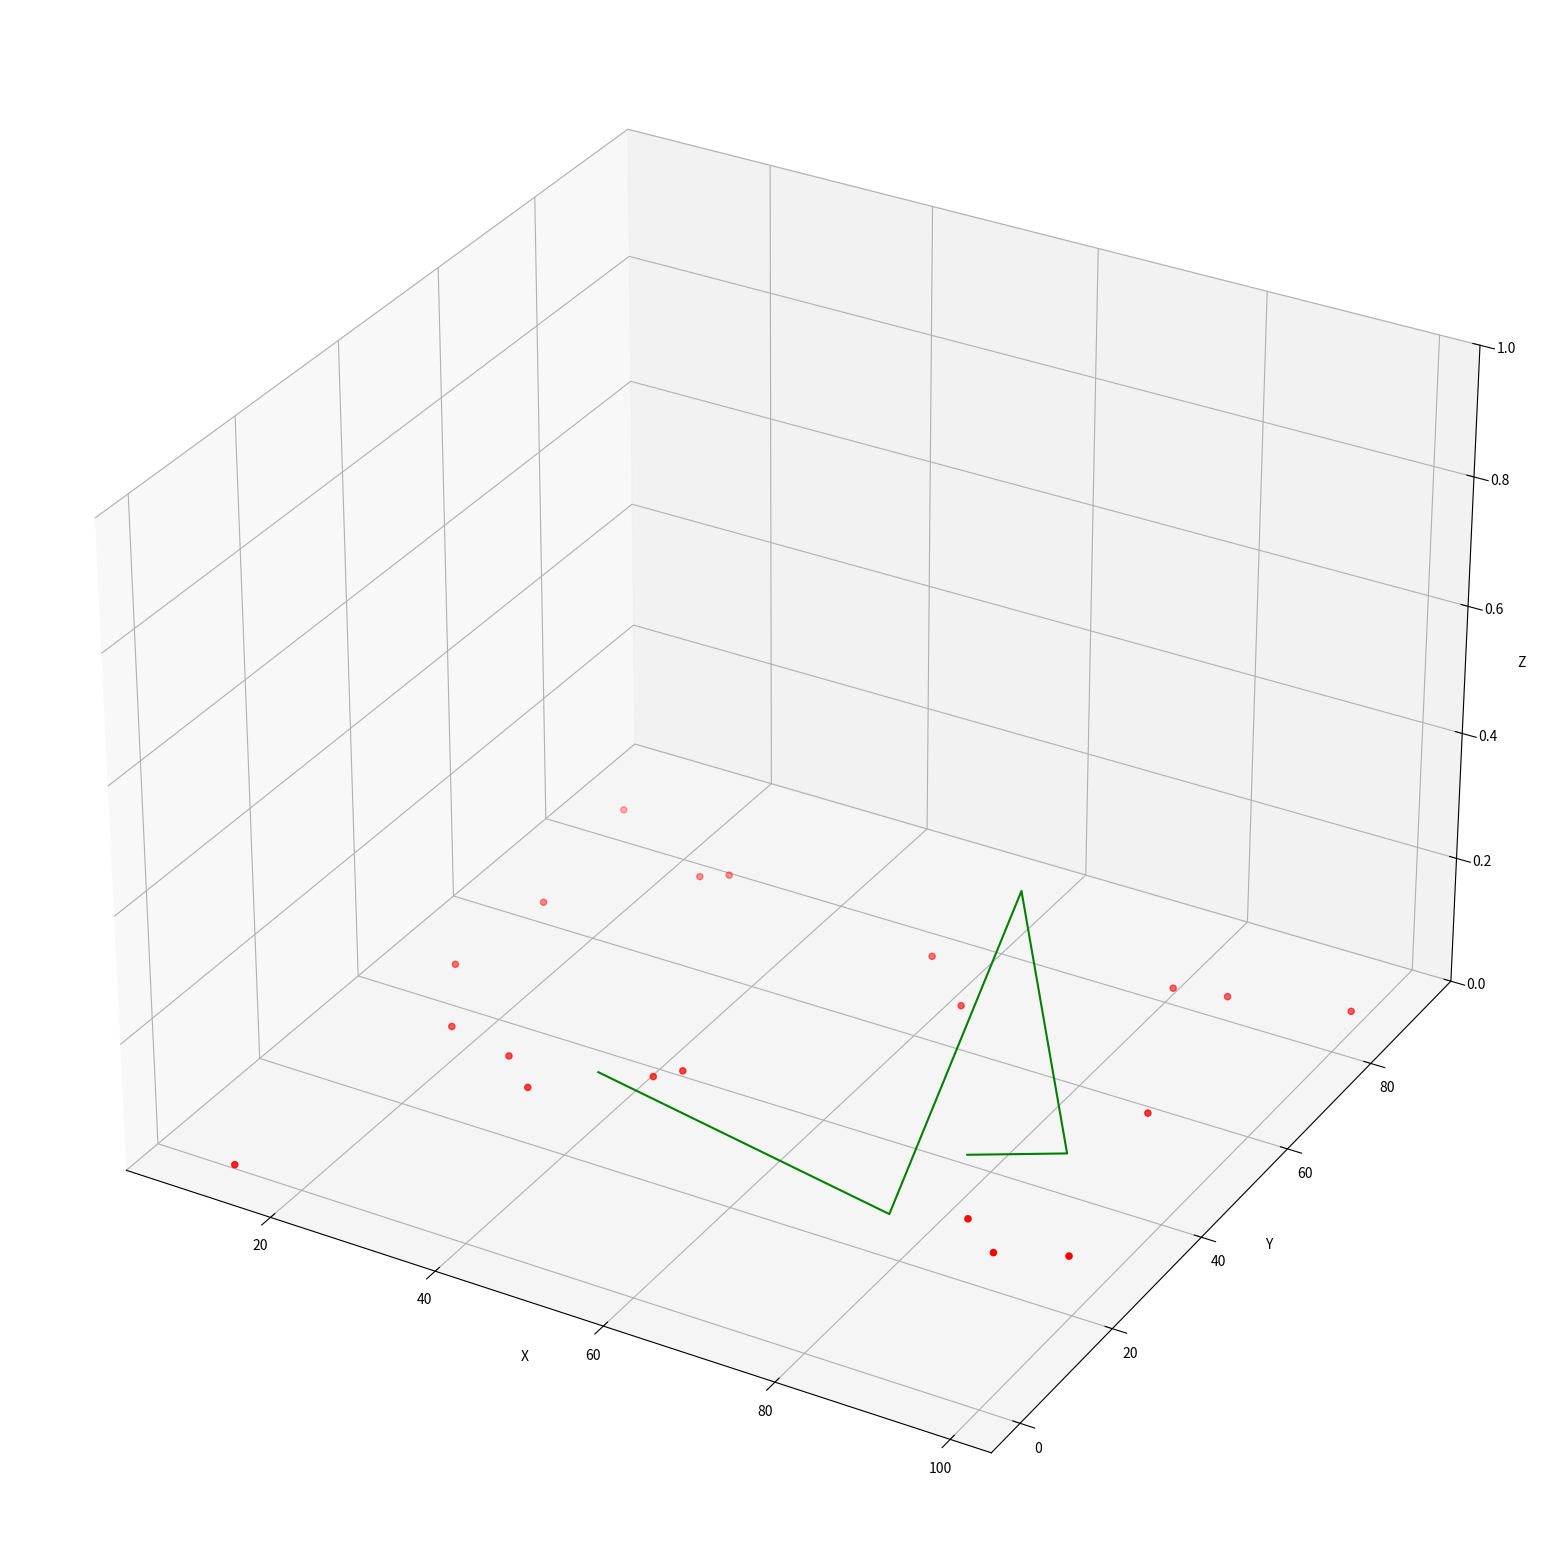

Generate this figure with matplotlib:
from mpl_toolkits.mplot3d import Axes3D
import numpy as np
import matplotlib.pyplot as plt

np.random.seed( 19680804 )

def randrange(n, vmin, vmax):
    return (vmax - vmin)*np.random.rand(n) + vmin

fig = plt.figure(figsize=(20,20))
ax = fig.add_subplot( projection = '3d' )

n = 20

for c, m, zlow, zhigh in [( 'r' , 'o' , - 5 ,  2 )]:
    ys = randrange(n, 0 , 100 )
    xs = randrange(n, 0 , 100 )
    ax.scatter(xs,ys,zs=0, c=c, marker=m)
ax.set_xlabel( 'X' )
ax.set_ylabel( 'Y' )
ax.set_zlabel( 'Z' )


n=5
xs = randrange( n , 0, 100 )
ys = randrange( n , 0, 100 )

ax.plot(xs, ys, zs=0, c='g')
ax.set_zlim(0 , 1 )
ax.set_xlabel( 'X' )
ax.set_ylabel( 'Y' )
ax.set_zlabel( 'Z' )

plt.show()